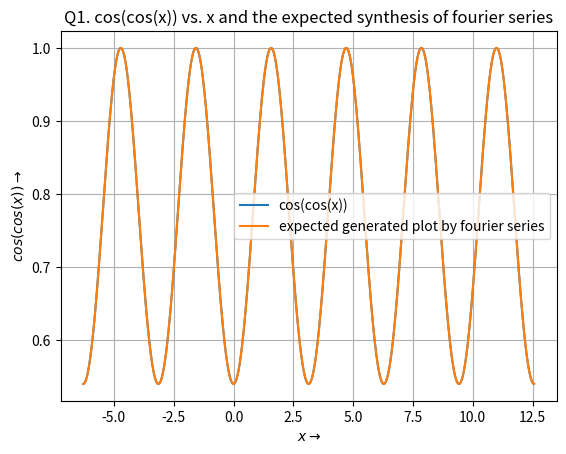
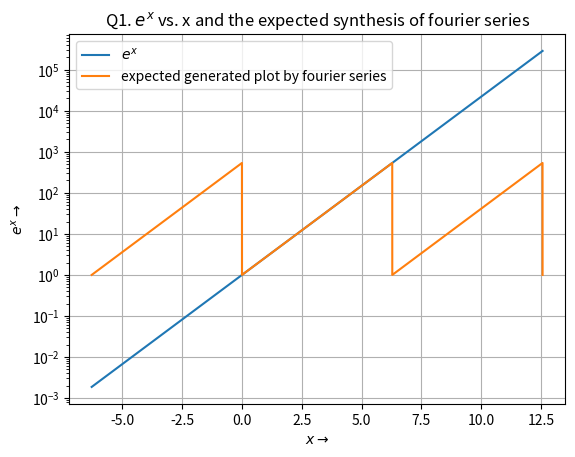
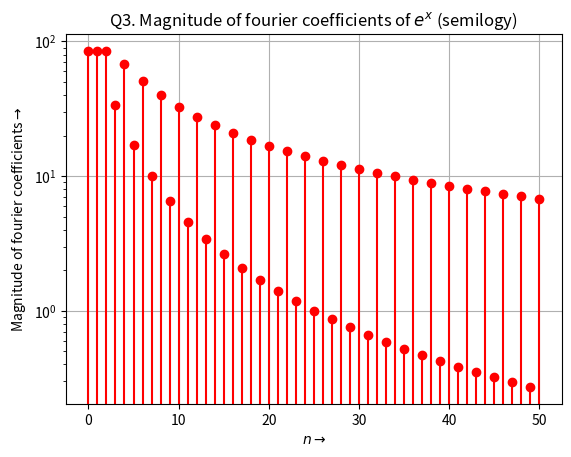
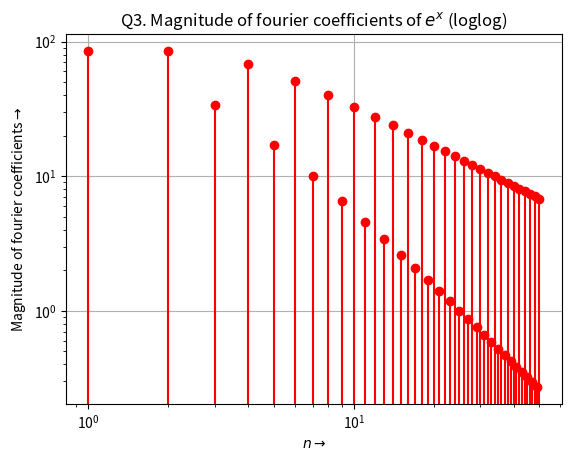
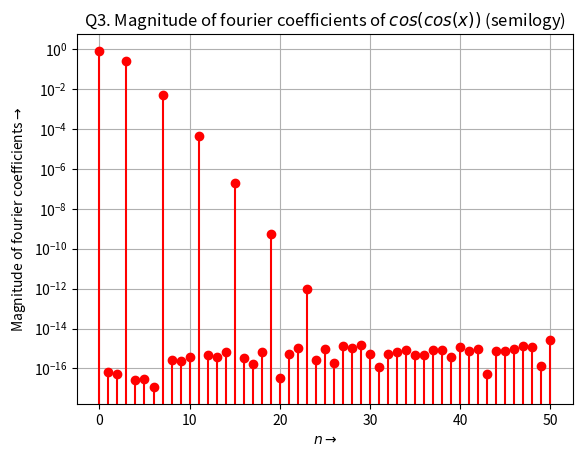
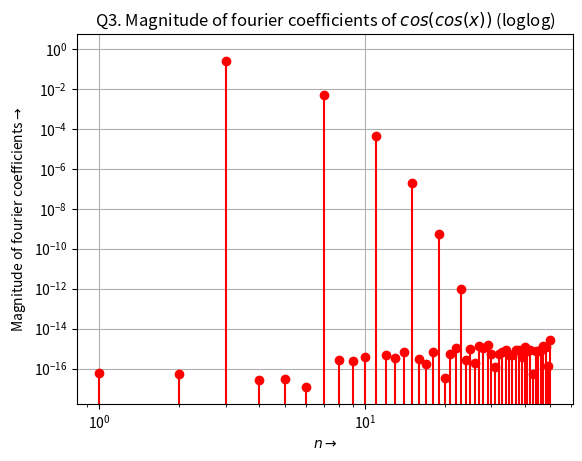
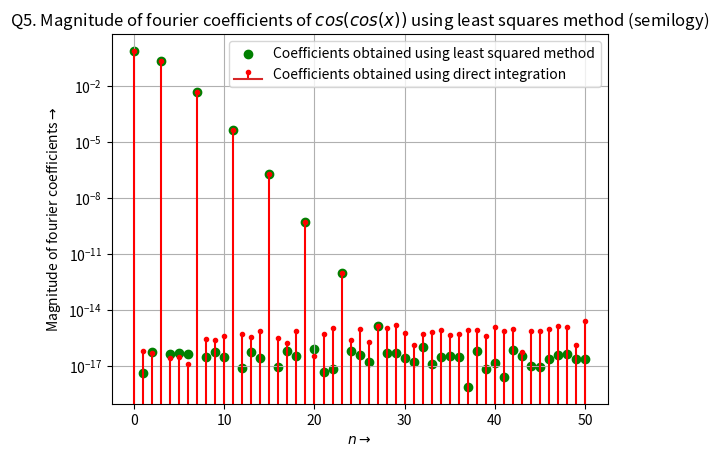
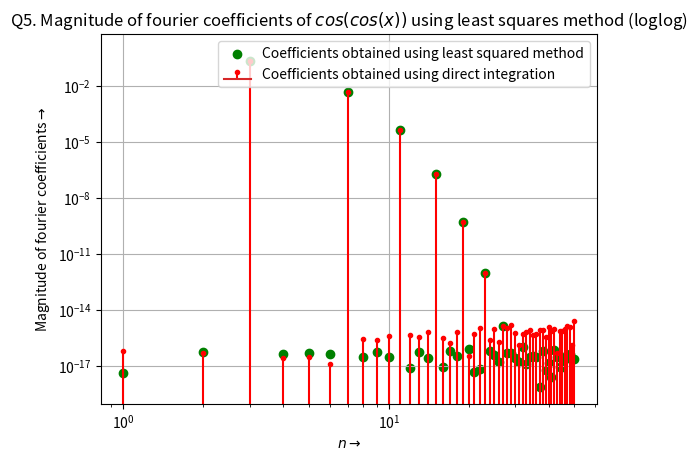
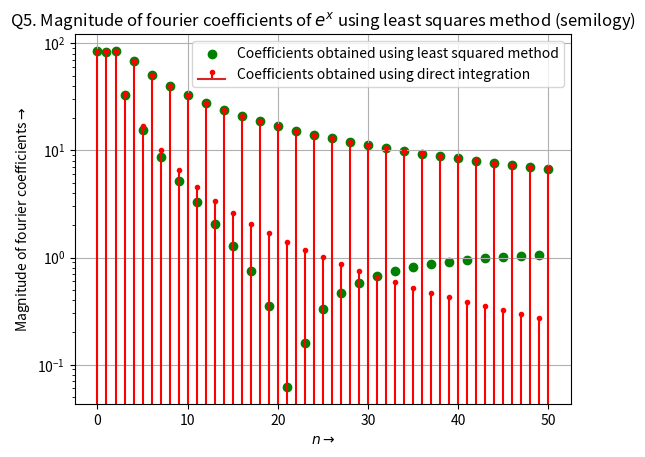
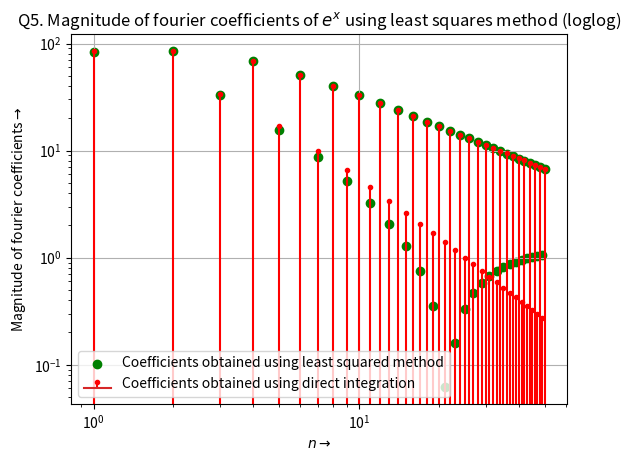
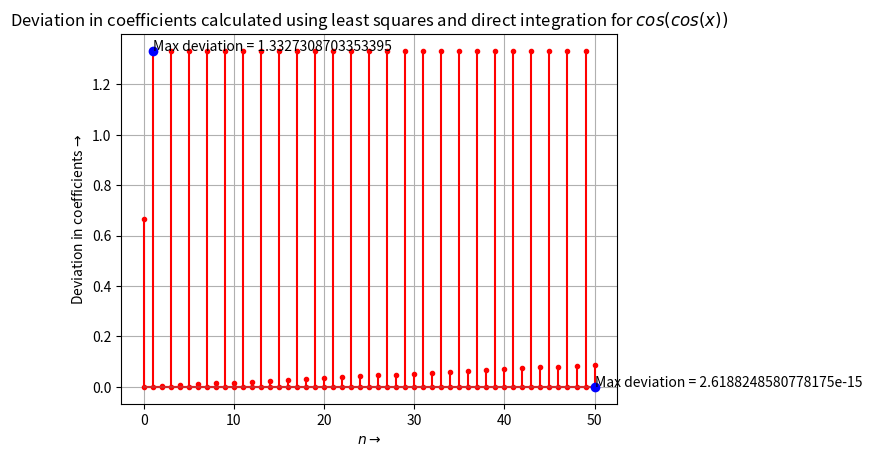
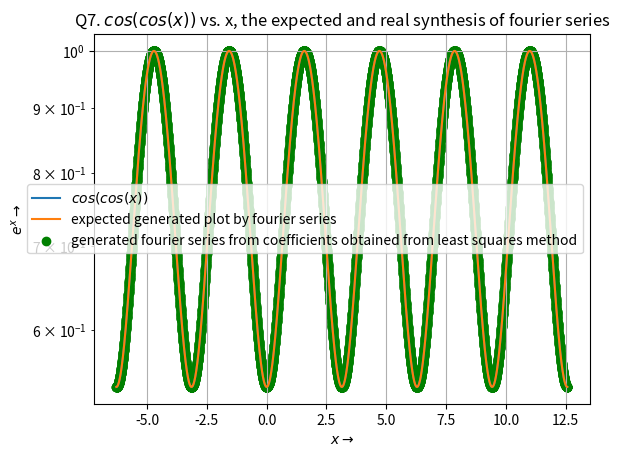
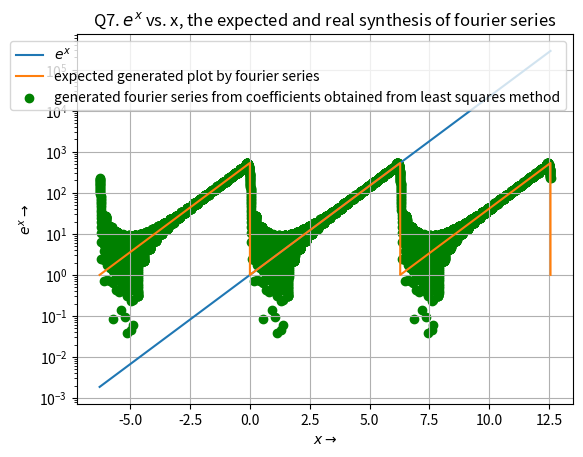

Python code for these plots, in order:
# ASSIGN 4: Fourier Approximations
# [redacted]

import matplotlib.pyplot as plt
import numpy as np
import scipy
from scipy import integrate

# class for calculating fourier coefficients
class Fourier:
    # class attributes
    f = None
    u = None
    v = None
    numCoeffs = 51
    # holds the fourier coeffs
    cosineCoeffs = []
    sineCoeffs = []
    Fseries = None

    # constructor
    def __init__(self, _f, _numCoeffs = 51):
        self.f = _f
        self.numCoeffs = _numCoeffs
        # define u(x,k) and v(x, k)
        self.u = lambda x, k : _f(x)*np.cos(x*k)
        self.v = lambda x, k : _f(x)*np.sin(x*k)
        self.cosineCoeffs.clear()
        self.sineCoeffs.clear()

    # calculates cosine coefficients (a_i)
    def calcUk(self):
        print("Cosine")
        # a0 to a25
        for k in range((self.numCoeffs + 1) // 2):
            fourierCoeff = (1/np.pi) * float(integrate.quad(self.u, 0, 2*np.pi, args=(k))[0])
            #print(fourierCoeff)
            self.cosineCoeffs.append(fourierCoeff)
        print(self.cosineCoeffs)

    # calculates sine coefficients (b_i)
    def calcVk(self):
        print("Sine")
        # b1 to b25
        for k in range(1, (self.numCoeffs + 1) // 2):
            fourierCoeff = (1/np.pi) * float(integrate.quad(self.v, 0, 2*np.pi, args=(k))[0])
            #print(fourierCoeff)
            self.sineCoeffs.append(fourierCoeff)
        print(self.sineCoeffs)
    
    # driver function to calculate all the fourier coeffs
    def calcCTFS(self):
        self.calcUk()
        self.calcVk()
    
    # return the coeffs separately
    def getCoeffsSeparate(self):
        return self.cosineCoeffs.copy(), self.sineCoeffs.copy()
    
    # put them together in the form a0, a1, b1, a2, b2, so on and return
    def getCoeffsTogether(self):
        result = [self.cosineCoeffs[0]/2]
        for i in range(len(self.sineCoeffs)):
            result.append(self.cosineCoeffs[i + 1])
            result.append(self.sineCoeffs[i])
        return result
    
    def getNum(self):
        return self.numCoeffs

# define cos(cos(x)) and exp(x) which 
# takes a scalar or a vector and compute the value of the function at x and returns a scalar or vector
def coscos(x):
    return np.cos(np.cos(x))

def Exp(x):
    return np.exp(x)

# plots the original function cos(cos(x)) and expected fourier plot
def plotCoscos():
    #interval from -2pi to 4pi
    x = np.linspace(-2*np.pi, 4*np.pi, 10000)
    f = coscos(x)
    f_periodic = coscos(x % (2*np.pi))
    plt.figure(1)
    plt.plot(x, f, label="cos(cos(x))")
    plt.title("Q1. cos(cos(x)) vs. x and the expected synthesis of fourier series")
    plt.xlabel("$x\\rightarrow$")
    plt.ylabel("$cos(cos(x))\\rightarrow$")
    plt.grid(True)
    plt.plot(x, f_periodic, label="expected generated plot by fourier series")
    plt.legend()
    plt.show()

# plots the original function cos(cos(x)) and expected fourier plot
def plotExp():
    #interval from -2pi to 4pi
    x = np.linspace(-2*np.pi, 4*np.pi, 10000)
    f = Exp(x)
    f_periodic = Exp(x % (2*np.pi))
    plt.figure(2)
    plt.semilogy(x, f, label="$e^x$")
    plt.grid(True)
    plt.title("Q1. $e^x$ vs. x and the expected synthesis of fourier series")
    plt.xlabel("$x\\rightarrow$")
    plt.ylabel("$e^x\\rightarrow$")
    plt.semilogy(x, f_periodic, label="expected generated plot by fourier series")
    plt.legend()
    plt.show()

# calculate the fourier coeffs using direct integration for exp(x) and plot their absolute values in semilogy and loglog scale
def plotExpFourier():
    #find fourier coeffs
    f = lambda x : Exp(x)
    #initialize fourier object
    ctfs = Fourier(f, 51)

    #calc coeffs
    ctfs.calcCTFS()

    # in form a0, a1, b1, a2, b2, so on
    mixedFourier = [abs(i) for i in ctfs.getCoeffsTogether()]

    #plot semilogy
    plt.figure(3)
    plt.stem(range(len(mixedFourier)), mixedFourier, markerfmt='ro', linefmt='r')
    plt.title("Q3. Magnitude of fourier coefficients of $e^x$ (semilogy)")
    plt.xlabel("$n\\rightarrow$")
    plt.ylabel("Magnitude of fourier coefficients$\\rightarrow$")
    plt.yscale('log')
    plt.grid(True)
    plt.show()

    #plot loglog
    plt.figure(4)
    plt.stem(range(len(mixedFourier)), mixedFourier, markerfmt='ro', linefmt='r')
    plt.title("Q3. Magnitude of fourier coefficients of $e^x$ (loglog)")
    plt.xlabel("$n\\rightarrow$")
    plt.ylabel("Magnitude of fourier coefficients$\\rightarrow$")
    plt.yscale('log')
    plt.grid(True)
    plt.xscale('log')
    plt.show()

    return ctfs.getCoeffsTogether()

# calculate the fourier coeffs using direct integration for cos(cos(x)) and plot their absolute values in semilogy and loglog scale
def plotCosCosFourier():
    #find fourier coeffs
    g = lambda x : coscos(x)
    #initialize fourier object
    ctfs2 = Fourier(g, 51)

    #calc coeffs
    ctfs2.calcCTFS()

    # in form a0, a1, b1, a2, b2, so on
    mixedFourier = [abs(i) for i in ctfs2.getCoeffsTogether()]

    #plot in semilogy
    plt.figure(5)
    plt.stem(range(len(mixedFourier)), mixedFourier, markerfmt='ro', linefmt='r')
    plt.title("Q3. Magnitude of fourier coefficients of $cos(cos(x))$ (semilogy)")
    plt.xlabel("$n\\rightarrow$")
    plt.ylabel("Magnitude of fourier coefficients$\\rightarrow$")
    plt.yscale('log')
    plt.grid(True)
    plt.show()

    #plot in loglog
    plt.figure(6)
    plt.stem(range(len(mixedFourier)), mixedFourier, markerfmt='ro', linefmt='r')
    plt.title("Q3. Magnitude of fourier coefficients of $cos(cos(x))$ (loglog)")
    plt.xlabel("$n\\rightarrow$")
    plt.ylabel("Magnitude of fourier coefficients$\\rightarrow$")
    plt.grid(True)
    plt.yscale('log')
    plt.xscale('log')
    plt.show()
    
    return ctfs2.getCoeffsTogether()

# finds c in Ac = b using method of least squares
def solveForC(f):
    x = np.linspace(0, 2*np.pi, 401)
    x = x[:-1]
    b = f(x)
    A = np.zeros((400, 51))

    #generate the A matrix
    A[:, 0] = 1

    for k in range(1, 26):
        A[:, 2*k - 1] = np.cos(k*x)
        A[:, 2*k] = np.sin(k*x)
    
    # get C
    c1 = scipy.linalg.lstsq(A, b)[0]
    return [A, c1]

# calculate the fourier coeffs using method of least squares for cos(cos(x)) and plot their absolute values in semilogy and loglog scale
def plotCosCosLstSqFourier():
    g = lambda x : coscos(x)
    ctfs2 = Fourier(g, 51)

    ctfs2.calcCTFS()

    mixedFourier = [abs(i) for i in ctfs2.getCoeffsTogether()]

    # get C
    solverResult = solveForC(coscos)
    C = [abs(i) for i in solverResult[1]]
    A = solverResult[0]
    print(C)

    #plot semilogy
    plt.figure(7)
    plt.stem(range(len(mixedFourier)), mixedFourier, markerfmt='r.', linefmt='r', label="Coefficients obtained using direct integration")
    plt.title("Q5. Magnitude of fourier coefficients of $cos(cos(x))$ using least squares method (semilogy)")
    plt.xlabel("$n\\rightarrow$")
    plt.ylabel("Magnitude of fourier coefficients$\\rightarrow$")
    plt.scatter(range(len(C)), C, c='green', marker='o', label="Coefficients obtained using least squared method")
    plt.legend()
    plt.yscale('log')
    plt.grid(True)
    plt.show()

    #plot loglog
    plt.figure(8)
    plt.stem(range(len(mixedFourier)), mixedFourier, markerfmt='r.', linefmt='r', label="Coefficients obtained using direct integration")
    plt.title("Q5. Magnitude of fourier coefficients of $cos(cos(x))$ using least squares method (loglog)")
    plt.xlabel("$n\\rightarrow$")
    plt.ylabel("Magnitude of fourier coefficients$\\rightarrow$")
    plt.scatter(range(len(mixedFourier)), C, c='green', marker='o', label="Coefficients obtained using least squared method")
    plt.grid(True)
    plt.legend()
    plt.yscale('log')
    plt.xscale('log')
    plt.show()

    return A,solverResult[1]

def plotExpLstSqFourier():
    f = lambda x : Exp(x)
    ctfs = Fourier(f, 51)

    ctfs.calcCTFS()

    mixedFourier = [abs(i) for i in ctfs.getCoeffsTogether()]

    #get C
    solverResult = solveForC(Exp)
    C = [abs(i) for i in solverResult[1]]
    A = solverResult[0]

    #plot semilogy
    plt.figure(9)
    plt.stem(range(len(mixedFourier)), mixedFourier, markerfmt='r.', linefmt='r', label="Coefficients obtained using direct integration")
    plt.title("Q5. Magnitude of fourier coefficients of $e^x$ using least squares method (semilogy)")
    plt.xlabel("$n\\rightarrow$")
    plt.ylabel("Magnitude of fourier coefficients$\\rightarrow$")
    plt.scatter(range(len(mixedFourier)), C, c='green', marker='o', label="Coefficients obtained using least squared method")
    plt.yscale('log')
    plt.legend()
    plt.grid(True)
    plt.show()

    #plot loglog
    plt.figure(10)
    plt.stem(range(len(mixedFourier)), mixedFourier, markerfmt='r.', linefmt='r', label="Coefficients obtained using direct integration")
    plt.title("Q5. Magnitude of fourier coefficients of $e^x$ using least squares method (loglog)")
    plt.xlabel("$n\\rightarrow$")
    plt.ylabel("Magnitude of fourier coefficients$\\rightarrow$")
    plt.scatter(range(len(mixedFourier)), C, c='green', marker='o', label="Coefficients obtained using least squared method")
    plt.yscale('log')
    plt.grid(True)
    plt.legend()
    plt.xscale('log')
    plt.show()

    return A, solverResult[1]

#find the absolute error between direct integration and least squares calculations for FS coeffs
def findError(f, c, funcName):
    #get deviation
    deviation = [abs(i) for i in (f - c)]
    #plot deviation
    plt.figure(11)
    plt.stem(range(len(deviation)), deviation, markerfmt='r.', linefmt='r')

    #find max
    m = 0
    for i in range(len(deviation)):
        if deviation[m] < deviation[i]:
            m = i
    
    #mark the maxmimum
    plt.plot(m, deviation[m], 'bo')
    plt.title("Deviation in coefficients calculated using least squares and direct integration for " + funcName)
    plt.xlabel("$n\\rightarrow$")
    plt.ylabel("Deviation in coefficients$\\rightarrow$")
    plt.grid(True)
    plt.annotate("Max deviation = " + str(deviation[m]), (m, deviation[m]))
    plt.show()

#cos(cos(x)) superimposed with its fourier series
def plotCoscosWithAc(c):
    #plot original plots
    x = np.linspace(-2*np.pi, 4*np.pi, 10000)
    f = coscos(x)
    f_periodic = coscos(x % (2*np.pi))
    plt.figure(12)
    plt.plot(x, f, label="$cos(cos(x))$")
    plt.grid(True)
    plt.plot(x, f_periodic, label="expected generated plot by fourier series")

    plt.title("Q7. $cos(cos(x))$ vs. x, the expected and real synthesis of fourier series")
    plt.xlabel("$x\\rightarrow$")
    plt.ylabel("$e^x\\rightarrow$")
    
    A = np.zeros((10000, 51))
    A[:, 0] = 1

    for k in range(1, 26):
        A[:, 2*k - 1] = np.cos(k*x)
        A[:, 2*k] = np.sin(k*x)

    # calculate A*c
    y = np.dot(A, c)
    #plot it
    plt.scatter(x, y, c='green', label="generated fourier series from coefficients obtained from least squares method")
    plt.yscale('log')
    plt.legend()
    plt.show()

#exp(x) superimposed with its fourier series
def plotExpWithAc(c):
    #plot original plots
    x = np.linspace(-2*np.pi, 4*np.pi, 10000)
    f = Exp(x)
    f_periodic = Exp(x % (2*np.pi))
    plt.figure(13)
    plt.semilogy(x, f, label="$e^x$")
    plt.grid(True)
    plt.semilogy(x, f_periodic, label="expected generated plot by fourier series")

    plt.title("Q7. $e^x$ vs. x, the expected and real synthesis of fourier series")
    plt.xlabel("$x\\rightarrow$")
    plt.ylabel("$e^x\\rightarrow$")

    A = np.zeros((10000, 51))
    A[:, 0] = 1

    for k in range(1, 26):
        A[:, 2*k - 1] = np.cos(k*x)
        A[:, 2*k] = np.sin(k*x)

    #calculate A*c
    y = np.dot(A, c)
    #plot it
    plt.scatter(x, y, c='green', label="generated fourier series from coefficients obtained from least squares method")
    plt.yscale('log')
    plt.legend()

    plt.show()

#Q1
plotExp()
plotCoscos()
#Q3
fourier_exp = np.array(plotExpFourier())
fourier_coscos = np.array(plotCosCosFourier())
#Q5
A_exp, c_exp = plotExpLstSqFourier()
A_coscos, c_coscos = plotCosCosLstSqFourier()
#Q6
findError(fourier_exp, np.array(c_exp), "$e^x$")
findError(fourier_coscos, np.array(c_coscos), "$cos(cos(x))$")
#Q7
plotExpWithAc(np.array(c_exp))
plotCoscosWithAc(np.array(c_coscos))